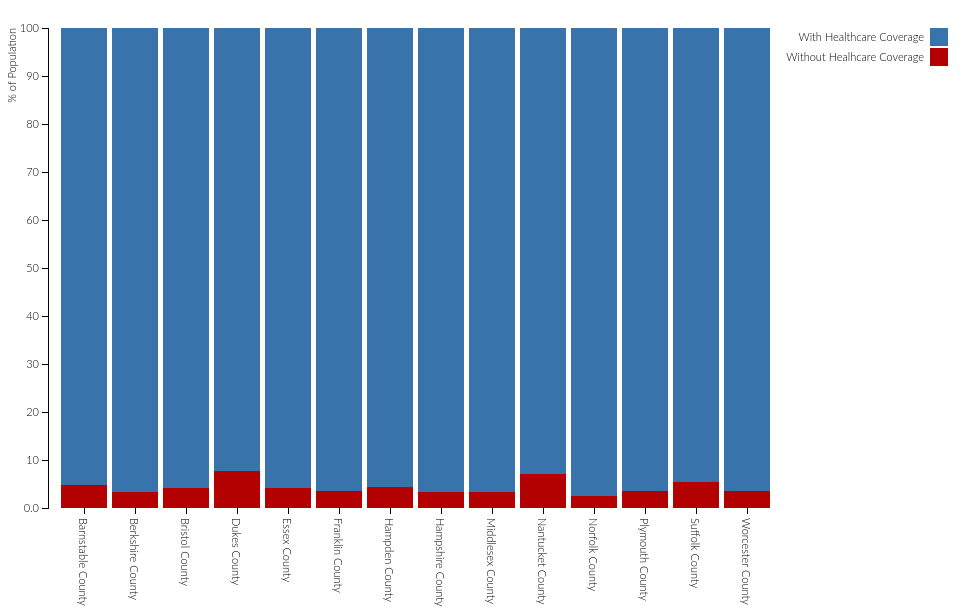
D3 v3 page, settled after 360 driven frames (6 s of simulated time); the page loaded 1 data file(s).



var margin = {top: 20, right: 20, bottom: 100, left: 40},
    width = 960 - margin.left - margin.right,
    height = 600 - margin.top - margin.bottom;

var x = d3.scale.ordinal()
    .rangeRoundBands([5, (width - 170)], .1);

var y = d3.scale.linear()
    .rangeRound([height, 0]);

var color = d3.scale.ordinal()
    .range(["#b30000", "#3973ac"]);

var xAxis = d3.svg.axis()
    .scale(x)
    .orient("bottom");

var yAxis = d3.svg.axis()
    .scale(y)
    .orient("left")
    .tickFormat(d3.format(".2s"));

var svg = d3.select("body").append("svg")
    .attr("width", width + margin.left + margin.right)
    .attr("height", height + margin.top + margin.bottom)
  .append("g")
    .attr("transform", "translate(" + margin.left + "," + margin.top + ")");

d3.csv("mass_health_care_2014.csv", function(error, data) {
  if (error) throw error;

  color.domain(d3.keys(data[0]).filter(function(key) { return key !== "County"; }));

  data.forEach(function(d) {
    var y0 = 0;
    d.health = color.domain().map(function(name) { return {name: name, y0: y0, y1: y0 += +d[name]}; });
    d.total = d.health[d.health.length - 1].y1;
  });

  data.sort(function(a, b) { return b.total - a.total; });

  x.domain(data.map(function(d) { return d.County; }));
  y.domain([0, d3.max(data, function(d) { return d.total; })]);

  svg.append("g")
      .attr("class", "x axis")
      .attr("transform", "translate(0," + height + ")")
      .call(xAxis)
     .selectAll("text")
      .attr("transform", "rotate(90)")
      .attr("y", -3)
      .attr("x", 10)
      .style("text-anchor", "start");

  svg.append("g")
      .attr("class", "y axis")
      .call(yAxis)
    .append("text")
      .attr("transform", "rotate(-90)")
      .attr("y", -40)
      .attr("dy", ".71em")
      .style("text-anchor", "end")
      .text("% of Population");

  var county = svg.selectAll(".county")
      .data(data)
    .enter().append("g")
      .attr("class", "countybar")
      .attr("transform", function(d) { return "translate(" + x(d.County) + ",0)"; })
      .attr("data-x", function(d) { return x(d.County); });
      

  county.selectAll(".countybar")
      .data(function(d) { return d.health; })
    .enter().append("rect")
      .attr("width", x.rangeBand())
      .attr("y", function(d) { return y(d.y1); })
      .attr("height", function(d) { return y(d.y0) - y(d.y1); })
      .style("fill", function(d) { return color(d.name); })
      .on("mouseover", function() { tooltip.style("display", null); })
      .on("mouseout", function() { tooltip.style("display", "none"); })
      .on("mousemove", function(d) {
        var barAdjust = +d3.select(this.parentNode).attr("data-x");
        var xPosition = d3.mouse(this)[0] + barAdjust - 25;
        var yPosition = d3.mouse(this)[1] - 35;
        tooltip.attr("transform", "translate(" + xPosition + "," + yPosition + ")");
        var pct = d.y1-d.y0;
        tooltip.select("text").text(pct.toFixed(2) + "%");
      });
         
  var legend = svg.selectAll(".legend")
      .data(color.domain().slice().reverse())
    .enter().append("g")
      .attr("class", "legend")
      .attr("transform", function(d, i) { return "translate(0," + i * 20 + ")"; });

  legend.append("rect")
      .attr("x", width - 18)
      .attr("width", 18)
      .attr("height", 18)
      .style("fill", color);

  legend.append("text")
      .attr("x", width - 24)
      .attr("y", 9)
      .attr("dy", ".35em")
      .style("text-anchor", "end")
      .text(function(d) { return d; });
  
    // Prep the tooltip bits, initial display is hidden
    var tooltip = svg.append("g")
      .attr("class", "tooltip")
      .style("display", "none");

    tooltip.append("rect")
      .attr("width", 50)
      .attr("height", 25)
      .attr("fill", "white")
      .style("opacity", 0.5);

    tooltip.append("text")
      .attr("x", 25)
      .attr("dy", "1.4em")
      .style("text-anchor", "middle")
      .attr("font-size", "12px")
      .attr("font-weight", "bold");    
});



### data: mass_health_care_2014.csv
County, Without Healhcare Coverage, With Healthcare Coverage
Barnstable County, 4.842, 95.16
Berkshire County, 3.318, 96.68
Bristol County, 4.07, 95.93
Dukes County, 7.769, 92.23
Essex County, 4.201, 95.8
Franklin County, 3.525, 96.48
Hampden County, 4.362, 95.64
Hampshire County, 3.257, 96.74
Middlesex County, 3.432, 96.57
Nantucket County, 6.988, 93.01
Norfolk County, 2.455, 97.55
Plymouth County, 3.618, 96.38
Suffolk County, 5.468, 94.53
Worcester County, 3.492, 96.51